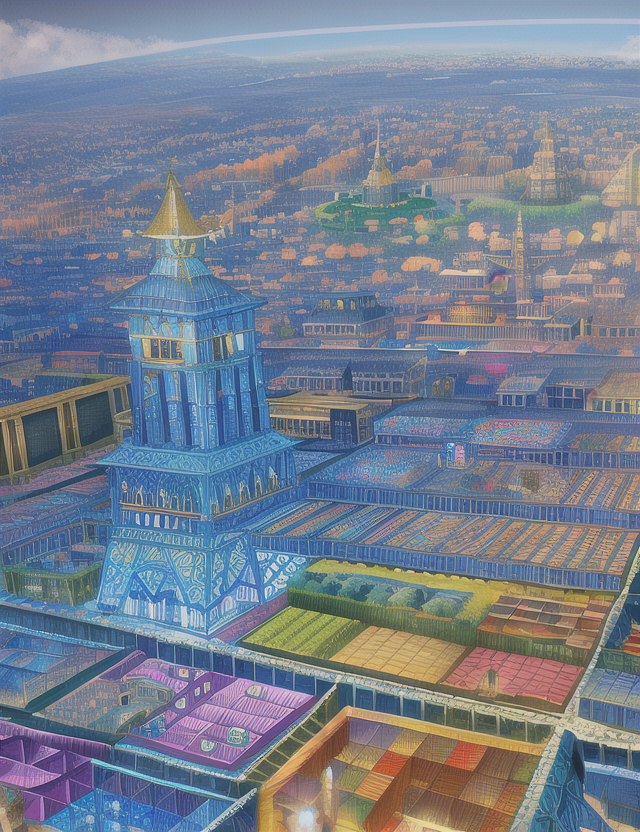
Generation parameters embedded in this image by AUTOMATIC1111 Stable Diffusion web UI or a fork of it (Forge, ...) (PNG 'parameters' text chunk):
4k,high quality,intricate,colorful,bright_colors,cube, town, fantasy,escher,evil,pyramids,ruins
Negative prompt: bad anatomy, extra digits, bad hands, ((extra limbs:1.2)), deformation, (((deformed))), disfigured, mutilated, smudged,
bad quality, horrible quality, worse quality, worst quality, ugly, normal quality, low res, error, missing, cropped, bad,
fused feet, fused fingers, bad quality hands, low res hands, worst quality hands, (((fused limbs))), ((extra boobs)),
more than two hands, more than two arms, more than two legs, more than two boobs, splitting limbs, extra nipples,
((text, username, watermark, signature)),extra legs, more than two phones
Steps: 35, Sampler: Euler, CFG scale: 7, Seed: 4192231225, Size: 640x832, Model hash: 1a7df6b8, Denoising strength: 0.7, First pass size: 0x0